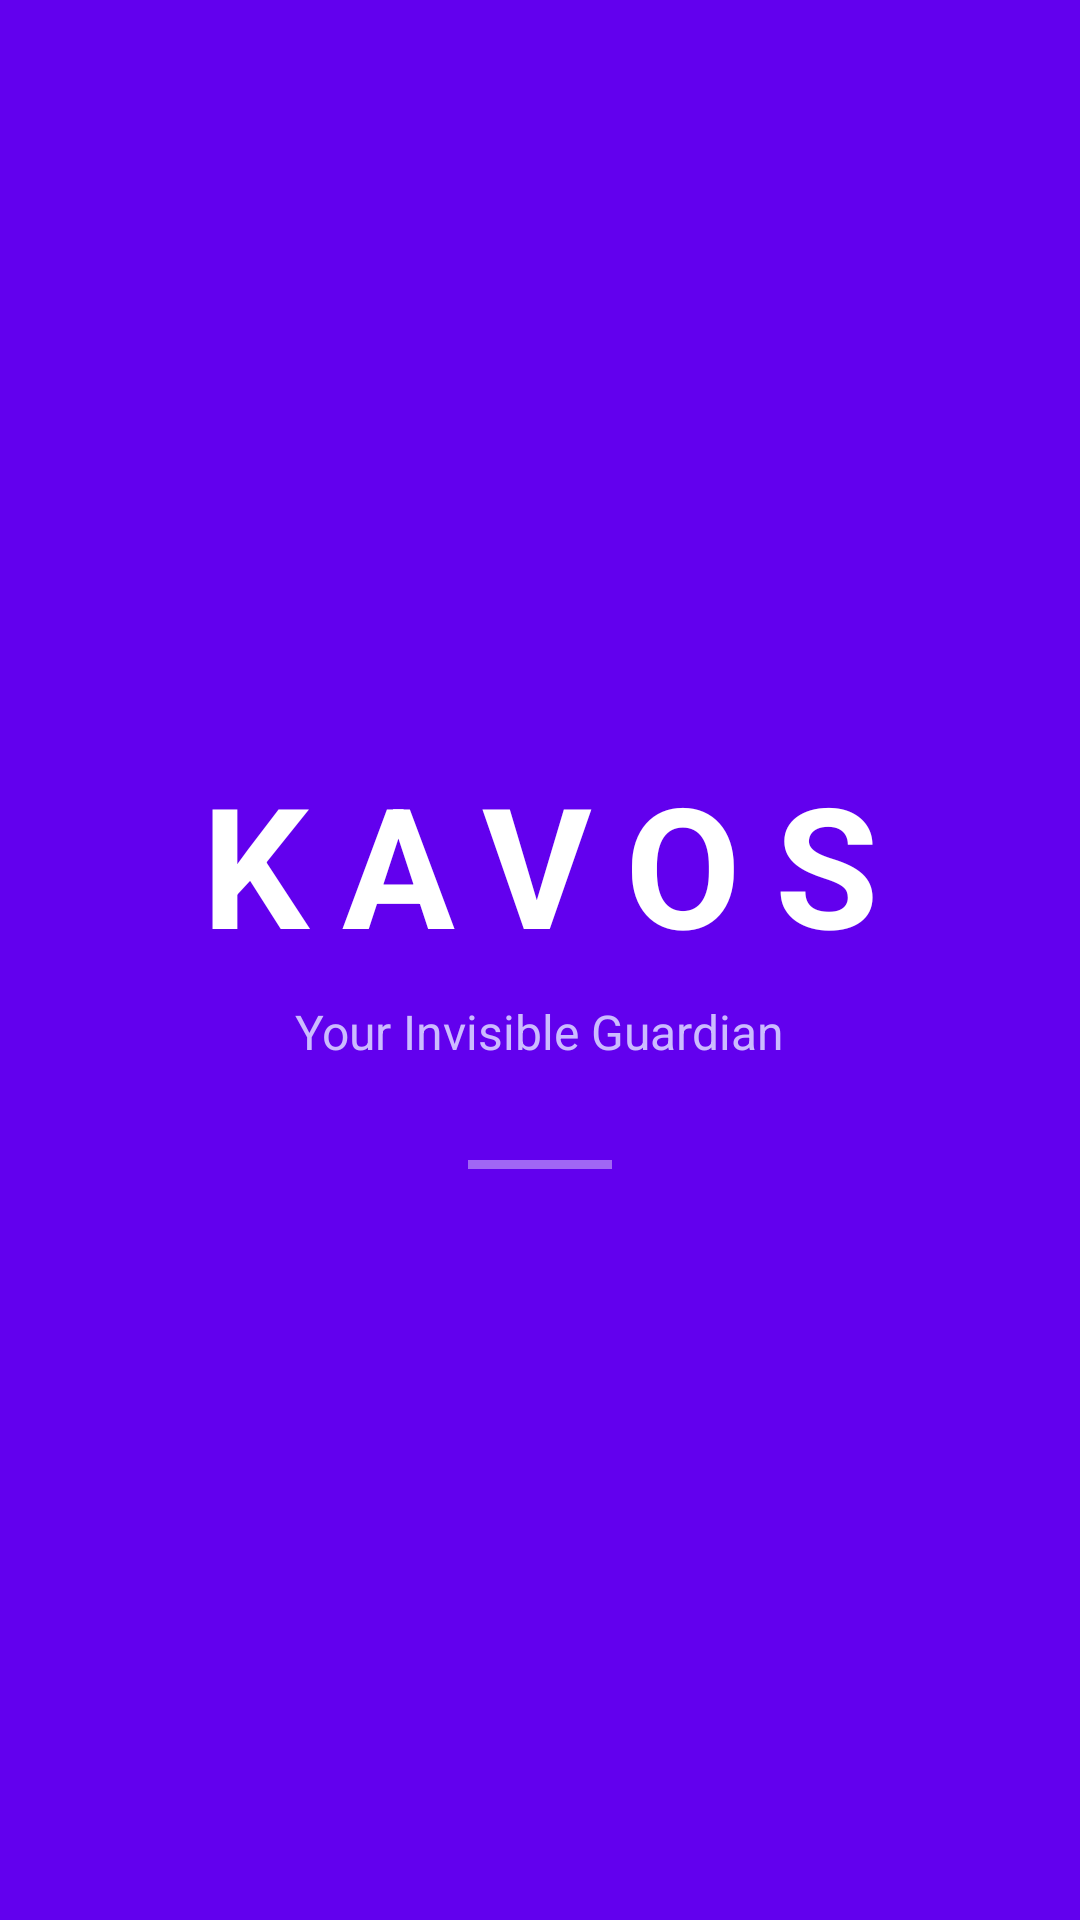

Reconstruct the res/layout file that produces this screen, plus the resources it refers to.
<!-- AndroidManifest.xml: activity theme Theme.Kavos.NoActionBar -->
<!-- res/layout/activity_splash.xml -->
<?xml version="1.0" encoding="utf-8"?>
<LinearLayout xmlns:android="http://schemas.android.com/apk/res/android"
    android:layout_width="match_parent"
    android:layout_height="match_parent"
    android:orientation="vertical"
    android:gravity="center"
    android:background="@color/purple_primary">

    <TextView
        android:layout_width="wrap_content"
        android:layout_height="wrap_content"
        android:text="KAVOS"
        android:textColor="#FFFFFF"
        android:textSize="56sp"
        android:textStyle="bold"
        android:letterSpacing="0.2"/>

    <TextView
        android:layout_width="wrap_content"
        android:layout_height="wrap_content"
        android:text="Your Invisible Guardian"
        android:textColor="#CCBBFF"
        android:textSize="16sp"
        android:layout_marginTop="8dp"/>

    <View
        android:layout_width="48dp"
        android:layout_height="3dp"
        android:background="#FFFFFF"
        android:alpha="0.4"
        android:layout_marginTop="32dp"/>

</LinearLayout>
<!-- resources referenced by this layout -->
<resources>
  <color name="purple_primary">#6200EE</color>
  <style name="Theme.Kavos.NoActionBar" parent="Theme.Kavos">
          <item name="android:windowFullscreen">true</item>
      </style>
  <style name="Theme.Kavos" parent="Theme.MaterialComponents.Light.NoActionBar">
          <item name="colorPrimary">#1C1C1E</item>
          <item name="colorPrimaryVariant">#000000</item>
          <item name="colorOnPrimary">#FFFFFF</item>
  
          <item name="android:statusBarColor">#1C1C1E</item>
  
          <item name="alertDialogTheme">@style/ThemeOverlay.MaterialComponents.MaterialAlertDialog</item>
      </style>
</resources>
